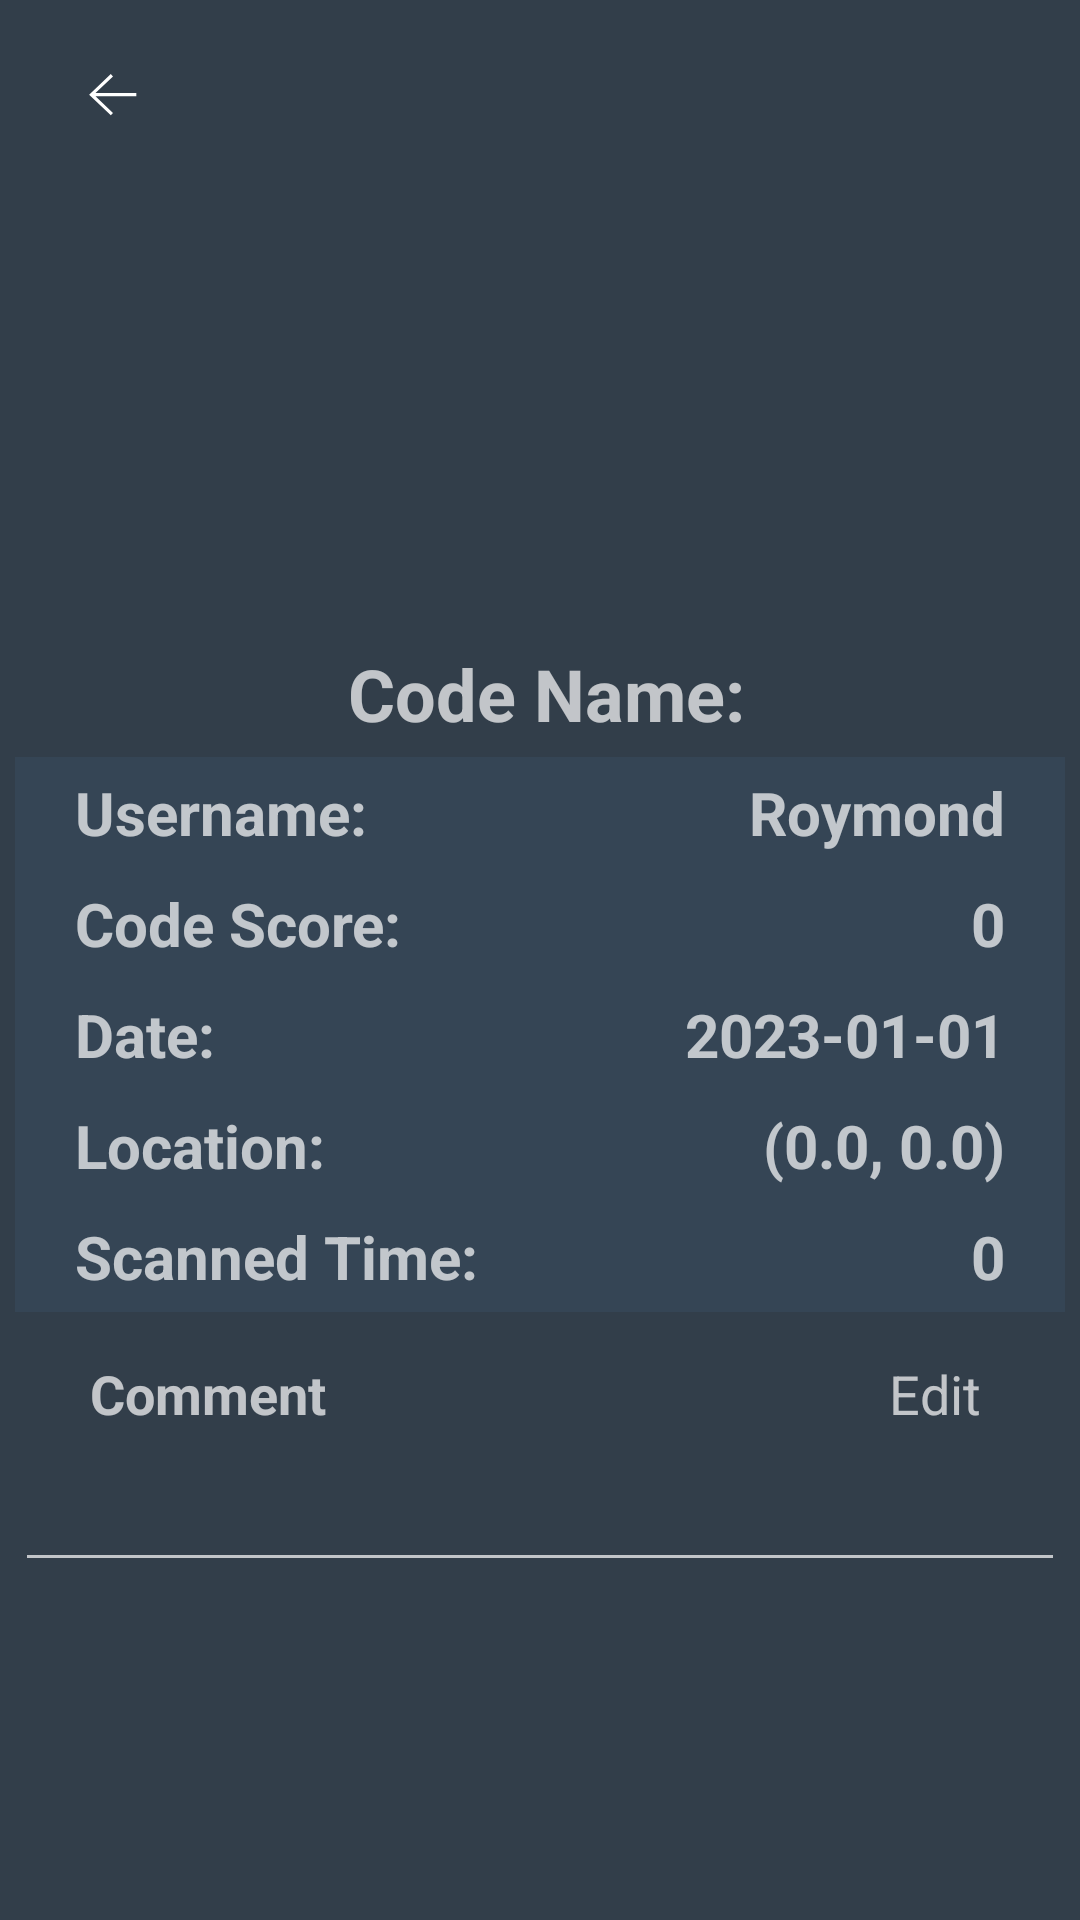

The Android layout XML behind this screen, and the referenced resources:
<!-- AndroidManifest.xml: application theme Theme.AppCompat.NoActionBar -->
<!-- res/layout/code_detail.xml -->
<?xml version="1.0" encoding="utf-8"?>
<androidx.constraintlayout.widget.ConstraintLayout xmlns:android="http://schemas.android.com/apk/res/android"
    xmlns:tools="http://schemas.android.com/tools"
    android:layout_width="match_parent"
    android:layout_height="match_parent"
    xmlns:app="http://schemas.android.com/apk/res-auto"
    android:background="@color/button_primary">

    <ImageButton
        android:id="@+id/rank_back_button"
        android:layout_width="35dp"
        android:layout_height="35dp"
        android:layout_marginStart="20dp"
        android:layout_marginTop="14dp"
        android:background="@color/button_primary"
        app:layout_constraintStart_toStartOf="parent"
        app:layout_constraintTop_toTopOf="parent"
        app:srcCompat="@drawable/ic_back_arrow" />

    <ImageButton
        android:id="@+id/code_photo"
        android:layout_width="130dp"
        android:layout_height="130dp"
        android:layout_marginTop="80dp"
        android:background="@color/button_primary"
        app:layout_constraintEnd_toEndOf="parent"
        app:layout_constraintStart_toStartOf="parent"
        app:layout_constraintTop_toTopOf="parent"
        app:srcCompat="@drawable/qr_code" />


    <TextView
        android:id="@+id/code_name"
        android:layout_width="wrap_content"
        android:layout_height="wrap_content"
        android:layout_marginTop="5dp"
        android:text="@string/code_name"
        android:textSize="24dp"
        android:textStyle="bold"
        app:layout_constraintEnd_toEndOf="parent"
        app:layout_constraintHorizontal_bias="0.51"
        app:layout_constraintStart_toStartOf="parent"
        app:layout_constraintTop_toBottomOf="@+id/code_photo" />

    <LinearLayout
        android:id="@+id/linearLayout3"
        android:layout_width="350dp"
        android:layout_height="wrap_content"
        android:layout_marginTop="5dp"
        android:background="@color/code_info_background"
        android:orientation="vertical"
        app:layout_constraintEnd_toEndOf="parent"
        app:layout_constraintStart_toStartOf="parent"
        app:layout_constraintTop_toBottomOf="@+id/code_name">

        <RelativeLayout
            android:layout_width="wrap_content"
            android:layout_height="wrap_content"
            android:layout_marginTop="5dp"
            android:layout_marginBottom="5dp">

            <TextView
                android:id="@+id/code_username"
                android:layout_width="wrap_content"
                android:layout_height="wrap_content"
                android:layout_alignParentStart="true"
                android:layout_marginStart="20dp"
                android:text="@string/code_username"
                android:textSize="20dp"
                android:textStyle="bold" />

            <TextView
                android:id="@+id/code_username_text"
                android:layout_width="wrap_content"
                android:layout_height="wrap_content"
                android:layout_alignParentEnd="true"
                android:layout_marginEnd="20dp"
                android:text="@string/code_username_text"
                android:textSize="20sp"
                android:textStyle="bold" />

        </RelativeLayout>

        <RelativeLayout
            android:layout_width="wrap_content"
            android:layout_height="wrap_content"
            android:layout_marginTop="5dp"
            android:layout_marginBottom="5dp">

            <TextView
                android:id="@+id/code_score"
                android:layout_width="wrap_content"
                android:layout_height="wrap_content"
                android:layout_alignParentStart="true"
                android:layout_marginStart="20dp"
                android:text="@string/code_score"
                android:textSize="20dp"
                android:textStyle="bold" />

            <TextView
                android:id="@+id/code_score_number"
                android:layout_width="wrap_content"
                android:layout_height="wrap_content"
                android:layout_alignParentEnd="true"
                android:layout_marginEnd="20dp"
                android:text="@string/code_score_number"
                android:textSize="20sp"
                android:textStyle="bold" />

        </RelativeLayout>

        <RelativeLayout
            android:layout_width="wrap_content"
            android:layout_height="wrap_content"
            android:layout_marginTop="5dp"
            android:layout_marginBottom="5dp">

            <TextView

                android:layout_width="wrap_content"
                android:layout_height="wrap_content"
                android:layout_alignParentStart="true"
                android:layout_marginStart="20dp"
                android:text="@string/code_date"
                android:textSize="@dimen/_20dp"
                android:textStyle="bold" />

            <TextView
                android:layout_width="wrap_content"
                android:layout_height="wrap_content"
                android:layout_alignParentEnd="true"
                android:layout_marginEnd="20dp"
                android:text="@string/code_date_number"
                android:textSize="20sp"
                android:textStyle="bold" />

        </RelativeLayout>

        <RelativeLayout
            android:layout_width="wrap_content"
            android:layout_height="wrap_content"
            android:layout_marginTop="5dp"
            android:layout_marginBottom="5dp">

            <TextView

                android:layout_width="wrap_content"
                android:layout_height="wrap_content"
                android:layout_alignParentStart="true"
                android:layout_marginStart="20dp"
                android:text="@string/code_geo_location"
                android:textSize="@dimen/_20dp"
                android:textStyle="bold" />

            <TextView
                android:layout_width="wrap_content"
                android:layout_height="wrap_content"
                android:layout_alignParentEnd="true"
                android:layout_marginEnd="20dp"
                android:text="@string/code_geo_location_text"
                android:textSize="20sp"
                android:textStyle="bold" />

        </RelativeLayout>

        <RelativeLayout
            android:layout_width="wrap_content"
            android:layout_height="wrap_content"
            android:layout_marginTop="5dp"
            android:layout_marginBottom="5dp">

            <TextView

                android:layout_width="wrap_content"
                android:layout_height="wrap_content"
                android:layout_alignParentStart="true"
                android:layout_marginStart="20dp"
                android:text="@string/code_scanned_time"
                android:textSize="@dimen/_20dp"
                android:textStyle="bold" />

            <TextView
                android:layout_width="wrap_content"
                android:layout_height="wrap_content"
                android:layout_alignParentEnd="true"
                android:layout_marginEnd="20dp"
                android:text="@string/code_scanned_time_number"
                android:textSize="20sp"
                android:textStyle="bold" />

        </RelativeLayout>


    </LinearLayout>

    <TextView
        android:id="@+id/textView"
        android:layout_width="wrap_content"
        android:layout_height="wrap_content"
        android:layout_marginStart="30dp"
        android:layout_marginTop="15dp"
        android:text="Comment"
        android:textSize="18dp"
        android:textStyle="bold"
        app:layout_constraintEnd_toEndOf="parent"
        app:layout_constraintHorizontal_bias="0.0"
        app:layout_constraintStart_toStartOf="parent"
        app:layout_constraintTop_toBottomOf="@+id/linearLayout3" />

    <TextView
        android:layout_width="wrap_content"
        android:layout_height="wrap_content"
        android:layout_marginTop="15dp"
        android:text="Edit"
        android:textSize="18dp"
        app:layout_constraintEnd_toEndOf="parent"
        app:layout_constraintHorizontal_bias="0.9"
        app:layout_constraintStart_toStartOf="parent"
        app:layout_constraintTop_toBottomOf="@+id/linearLayout3" />

    <EditText
        android:layout_width="350dp"
        android:layout_height="50dp"
        android:layout_marginTop="40dp"
        app:layout_constraintEnd_toEndOf="parent"
        app:layout_constraintHorizontal_bias="0.491"
        app:layout_constraintStart_toStartOf="parent"
        app:layout_constraintTop_toBottomOf="@+id/linearLayout3" />


</androidx.constraintlayout.widget.ConstraintLayout>
<!-- resources referenced by this layout -->
<resources>
  <color name="button_primary">#323E4A</color>
  <color name="code_info_background">#354555</color>
  <dimen name="_20dp">20dp</dimen>
  <!-- drawable ic_back_arrow (drawable) -->
  <vector xmlns:android="http://schemas.android.com/apk/res/android"
      android:width="16dp"
      android:height="14dp"
      android:viewportWidth="12"
      android:viewportHeight="11">
    <path
        android:pathData="M11.833,5.833H1.625L6,10.208L5.45,10.833L0.033,5.417L5.45,0L6,0.625L1.625,5H11.833V5.833Z"
        android:fillColor="#ffffff"/>
  </vector>
  <string name="code_date">Date: </string>
  <string name="code_date_number">2023-01-01</string>
  <string name="code_geo_location">Location: </string>
  <string name="code_geo_location_text">(0.0, 0.0)</string>
  <string name="code_name">Code Name: </string>
  <string name="code_scanned_time">Scanned Time: </string>
  <string name="code_scanned_time_number">0</string>
  <string name="code_score">Code Score: </string>
  <string name="code_score_number">0</string>
  <string name="code_username">Username: </string>
  <string name="code_username_text">Roymond</string>
</resources>
